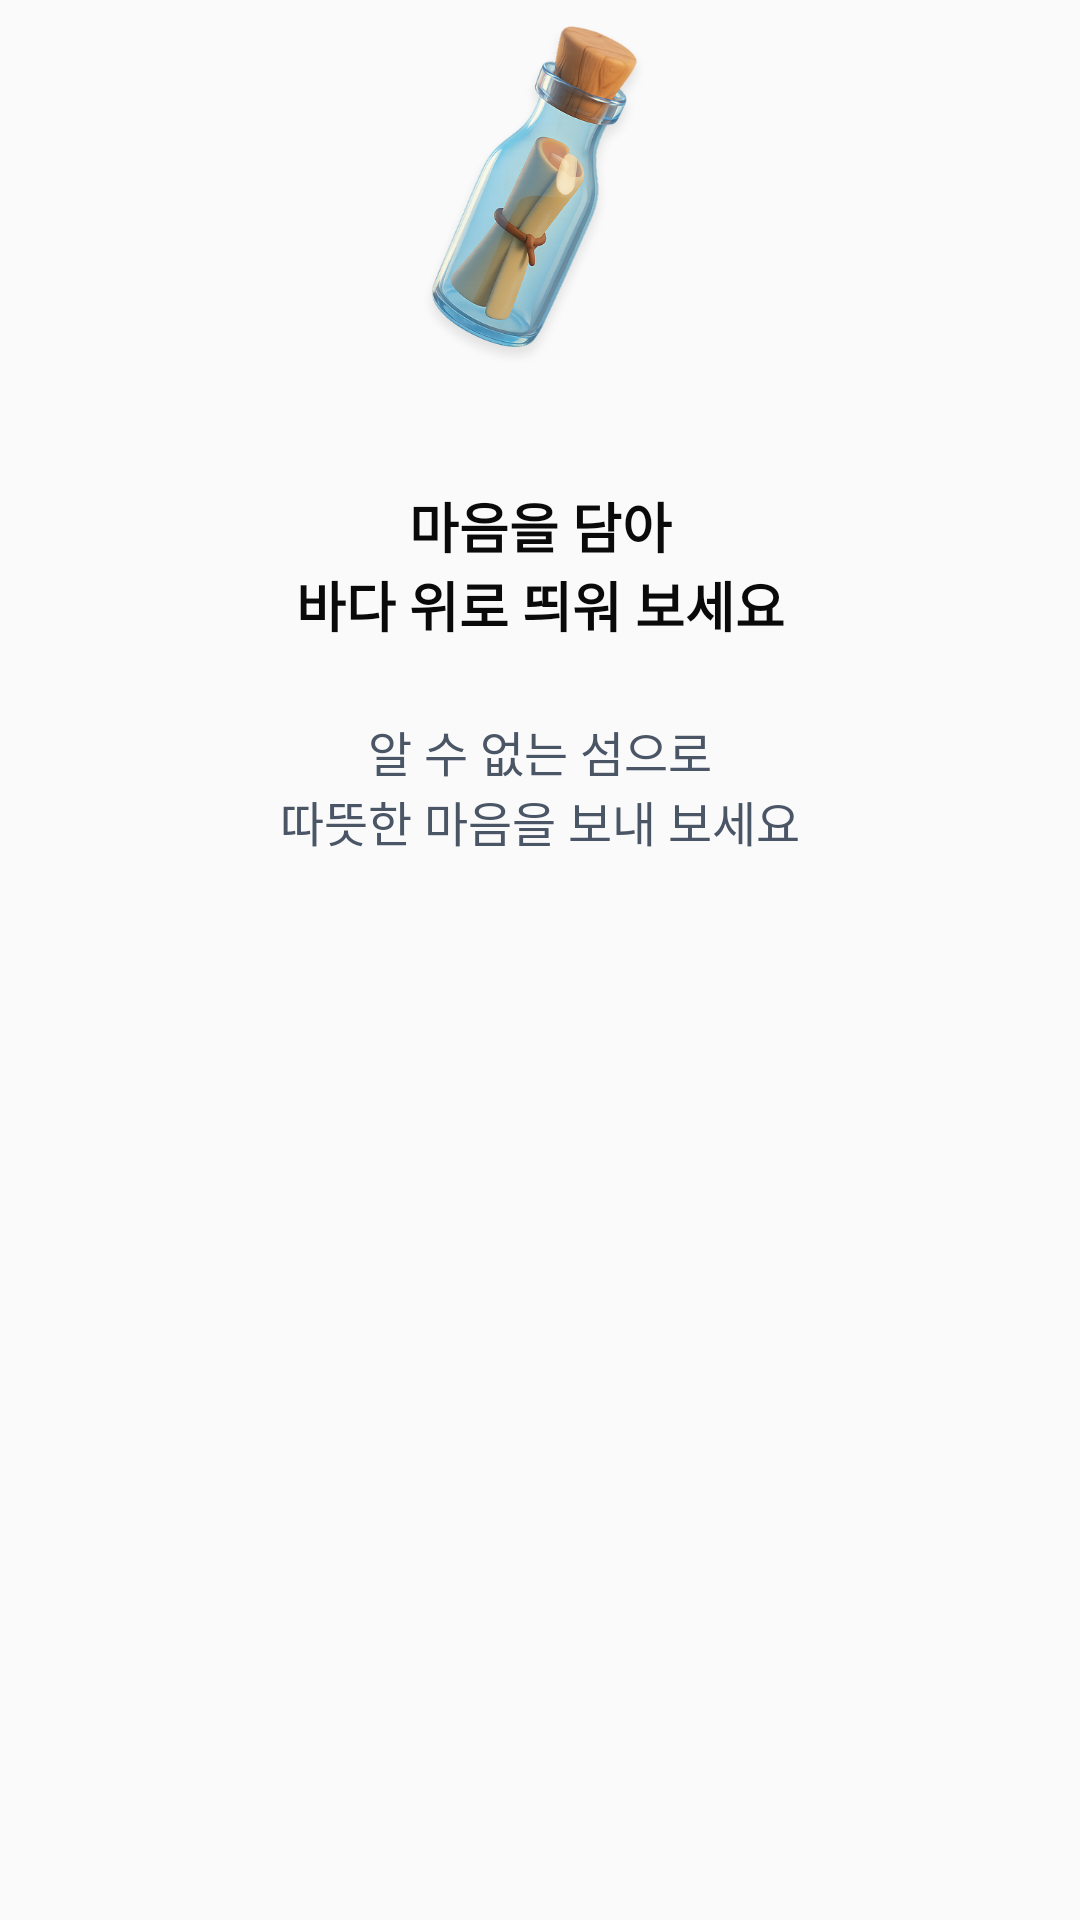

Reconstruct the res/layout file that produces this screen, plus the resources it refers to.
<!-- AndroidManifest.xml: application theme Theme.MessageApp -->
<!-- res/layout/guide_view_step2.xml -->
<?xml version="1.0" encoding="utf-8"?>
<androidx.constraintlayout.widget.ConstraintLayout xmlns:android="http://schemas.android.com/apk/res/android"
    xmlns:app="http://schemas.android.com/apk/res-auto"
    xmlns:tools="http://schemas.android.com/tools"
    android:layout_width="match_parent"
    android:layout_height="match_parent">

    <ImageView
        android:id="@+id/iv_element"
        android:layout_width="130dp"
        android:layout_height="130dp"
        android:src="@drawable/ic_bottle"
        app:layout_constraintEnd_toEndOf="parent"
        app:layout_constraintStart_toStartOf="parent"
        app:layout_constraintTop_toTopOf="parent"
        app:layout_constraintVertical_chainStyle="spread_inside"
        tools:ignore="ContentDescription" />

    <TextView
        android:id="@+id/tv_title"
        style="@style/black_title_bold18"
        android:layout_width="wrap_content"
        android:layout_height="wrap_content"
        android:layout_marginTop="32dp"
        android:gravity="center"
        android:text="@string/guide_step2_title"
        app:layout_constraintEnd_toEndOf="parent"
        app:layout_constraintStart_toStartOf="parent"
        app:layout_constraintTop_toBottomOf="@id/iv_element" />

    <TextView
        android:id="@+id/tv_description"
        style="@style/grey_second_title_normal16"
        android:layout_width="wrap_content"
        android:layout_height="wrap_content"
        android:layout_marginTop="24dp"
        android:gravity="center"
        android:text="@string/guide_step2_description"
        app:layout_constraintEnd_toEndOf="parent"
        app:layout_constraintStart_toStartOf="parent"
        app:layout_constraintTop_toBottomOf="@id/tv_title" />

</androidx.constraintlayout.widget.ConstraintLayout>
<!-- resources referenced by this layout -->
<resources>
  <!-- drawable ic_bottle: png bitmap (drawable, 177569 bytes) -->
  <string name="guide_step2_description">알 수 없는 섬으로\n따뜻한 마음을 보내 보세요</string>
  <string name="guide_step2_title">마음을 담아\n바다 위로 띄워 보세요</string>
  <style name="black_title_bold18" parent="TextAppearance.AppCompat.Body1">
          <item name="android:textSize">@dimen/text_size_18</item>
          <item name="android:textColor">@color/text_black</item>
          <item name="android:textStyle">bold</item>
          
          
      </style>
  <style name="grey_second_title_normal16" parent="TextAppearance.AppCompat.Body1">
          <item name="android:textSize">@dimen/text_size_16</item>
          <item name="android:textColor">@color/stroke_dark</item>
          <item name="android:textStyle">normal</item>
      </style>
  <style name="Theme.MessageApp" parent="Base.Theme.MessageApp">
          <item name="colorPrimary">@color/color_white</item>
          <item name="colorPrimaryDark">@color/color_black</item>
          <item name="colorAccent">@color/color_navy_primary</item>
  
  
          
          <item name="android:statusBarColor">@color/color_white</item>
          <item name="android:windowLightStatusBar">true</item> 
  
          
          <item name="android:navigationBarColor">@color/color_white</item>
          <item name="android:windowLightNavigationBar">true</item>
  
      </style>
  <dimen name="text_size_18">18sp</dimen>
  <color name="text_black">#0A0A0A</color>
  <dimen name="text_size_16">16sp</dimen>
  <color name="stroke_dark">#4A5565</color>
  <style name="Base.Theme.MessageApp" parent="Theme.AppCompat.Light.NoActionBar">
          <item name="android:windowIsTranslucent">true</item>
      </style>
  <color name="color_white">#FFFFFFFF</color>
  <color name="color_black">#FF000000</color>
  <color name="color_navy_primary">#050F33</color>
</resources>
